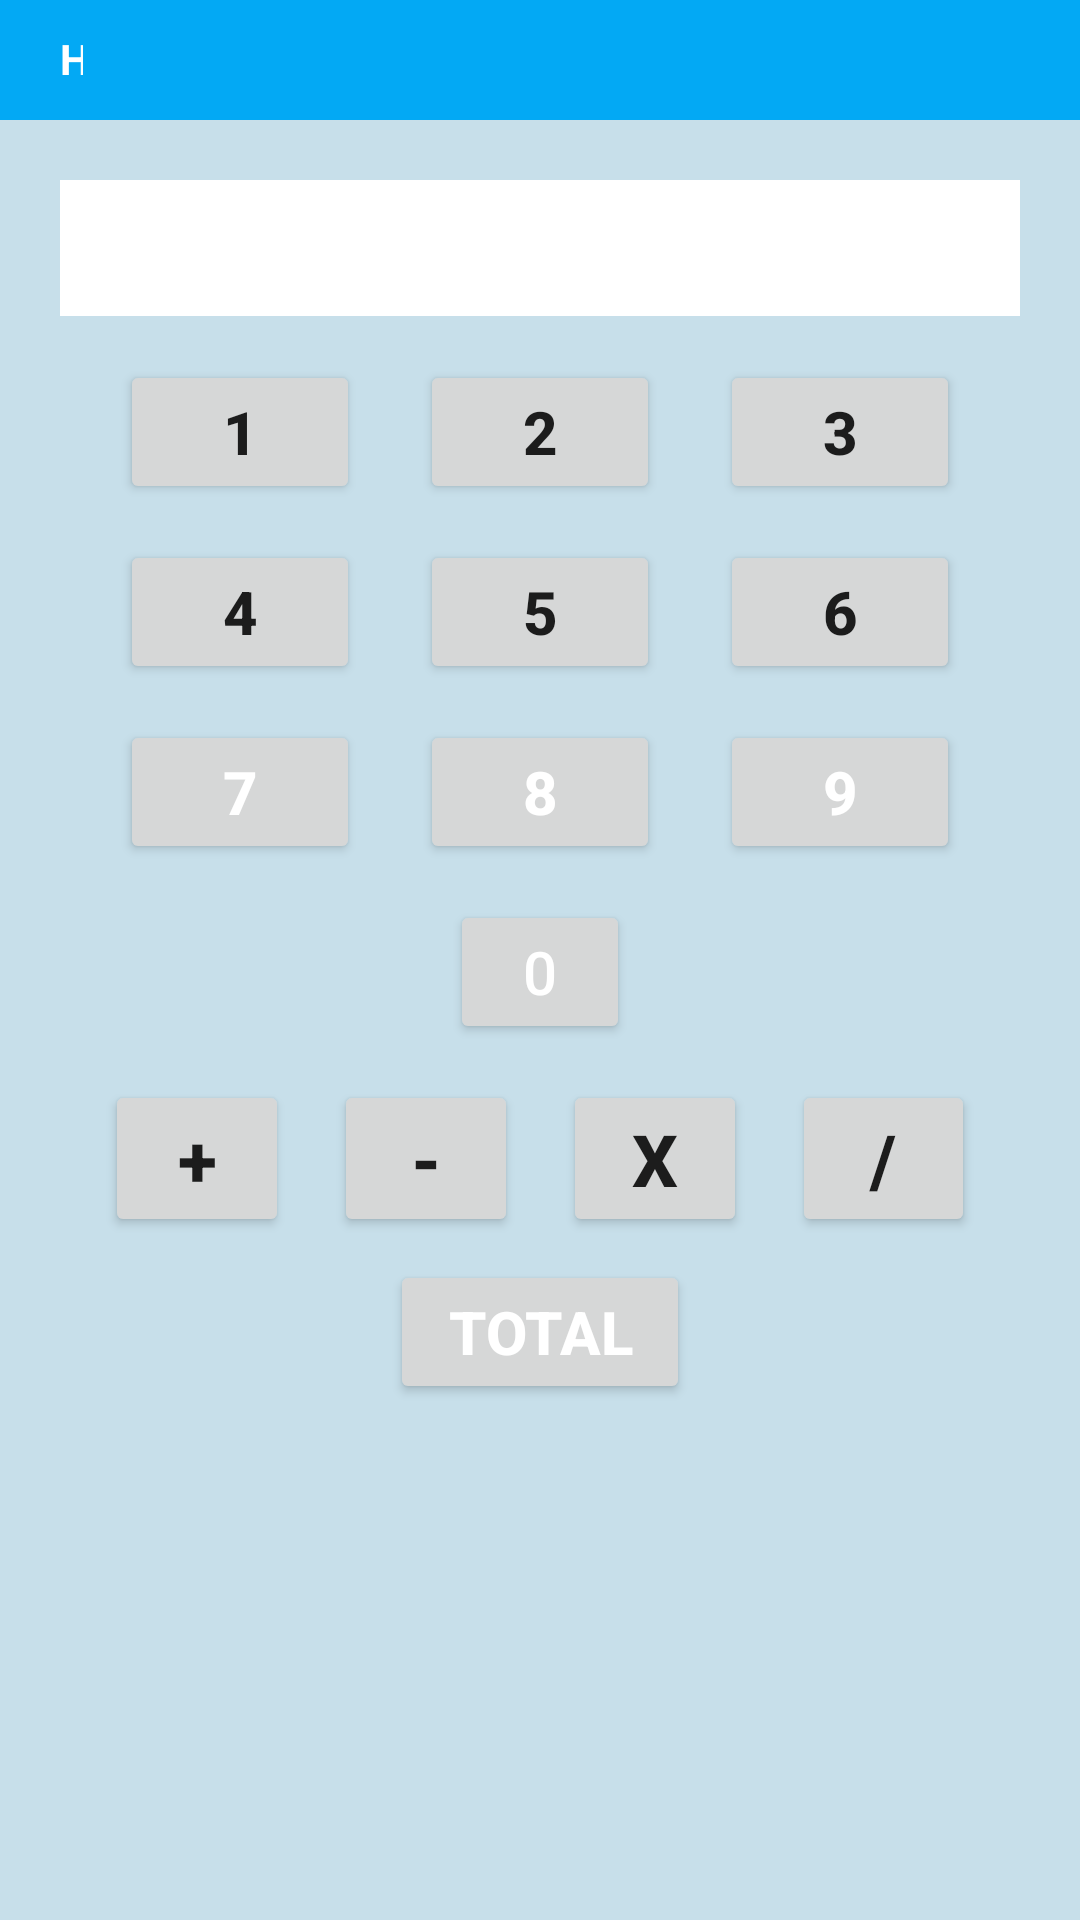

Produce the Android XML layout that renders to this screen, including the resource entries it uses.
<!-- AndroidManifest.xml: application theme Theme.EjercicioParcialUno -->
<!-- res/layout/activity_calculadora.xml -->
<?xml version="1.0" encoding="utf-8"?>
<androidx.constraintlayout.widget.ConstraintLayout xmlns:android="http://schemas.android.com/apk/res/android"
    xmlns:app="http://schemas.android.com/apk/res-auto"
    xmlns:tools="http://schemas.android.com/tools"
    android:layout_width="match_parent"
    android:layout_height="match_parent"
    android:background="#C7DFEA"
    tools:context=".CalculadoraActivity">

    <LinearLayout
        android:layout_width="match_parent"
        android:layout_height="40dp"
        android:background="#03A9F4"
        android:orientation="horizontal"
        app:layout_constraintEnd_toEndOf="parent"
        app:layout_constraintStart_toStartOf="parent"
        app:layout_constraintTop_toTopOf="parent">

        <TextView
            android:id="@+id/saludoCalc"
            android:layout_width="wrap_content"
            android:layout_height="wrap_content"
            android:layout_marginLeft="20dp"
            android:layout_marginTop="10dp"
            android:layout_marginRight="20dp"
            android:layout_marginBottom="10dp"
            android:layout_weight="1"
            android:width="10dp"
            android:text="Hola"
            android:textColor="@color/white"
            android:textStyle="bold" />

        <TextView
            android:id="@+id/nombreUsuarioCalc"
            android:layout_width="wrap_content"
            android:layout_height="wrap_content"
            android:layout_marginLeft="5dp"
            android:layout_marginTop="10dp"
            android:layout_marginRight="20dp"
            android:layout_marginBottom="10dp"
            android:layout_weight="1"
            android:width="290dp"
            android:textColor="@color/white"
            android:textStyle="bold" />

    </LinearLayout>

    <LinearLayout
        android:layout_width="match_parent"
        android:layout_height="wrap_content"
        android:layout_marginStart="20dp"
        android:layout_marginTop="60dp"
        android:layout_marginEnd="20dp"
        android:layout_weight="1"
        android:orientation="vertical"
        app:layout_constraintEnd_toEndOf="parent"
        app:layout_constraintStart_toStartOf="parent"
        app:layout_constraintTop_toTopOf="parent">

        <EditText
            android:id="@+id/pantallaCalculadora"
            android:layout_width="match_parent"
            android:layout_height="wrap_content"
            android:background="@color/white"
            android:ems="10"
            android:inputType="textPersonName"
            android:textColor="@color/black"
            android:textSize="34sp" />
    </LinearLayout>

    <LinearLayout
        android:layout_width="match_parent"
        android:layout_height="wrap_content"
        android:layout_marginStart="20dp"
        android:layout_marginTop="120dp"
        android:layout_marginEnd="20dp"
        android:orientation="horizontal"
        app:layout_constraintEnd_toEndOf="parent"
        app:layout_constraintStart_toStartOf="parent"
        app:layout_constraintTop_toTopOf="parent">

        <Button
            android:id="@+id/uno"
            android:layout_width="wrap_content"
            android:layout_height="wrap_content"
            android:layout_marginLeft="20dp"
            android:layout_marginRight="20dp"
            android:layout_weight="1"
            android:width="50dp"
            android:text="1"
            android:textSize="20sp"
            android:textStyle="bold" />

        <Button
            android:id="@+id/dos"
            android:layout_width="wrap_content"
            android:layout_height="wrap_content"
            android:layout_marginRight="20dp"
            android:layout_weight="1"
            android:width="50dp"
            android:text="2"
            android:textSize="20sp"
            android:textStyle="bold" />

        <Button
            android:id="@+id/tres"
            android:layout_width="wrap_content"
            android:layout_height="wrap_content"
            android:layout_marginRight="20dp"
            android:layout_weight="1"
            android:width="50dp"
            android:text="3"
            android:textSize="20sp"
            android:textStyle="bold" />
    </LinearLayout>

    <LinearLayout
        android:layout_width="match_parent"
        android:layout_height="wrap_content"
        android:layout_marginStart="20dp"
        android:layout_marginTop="180dp"
        android:layout_marginEnd="20dp"
        android:orientation="horizontal"
        app:layout_constraintEnd_toEndOf="parent"
        app:layout_constraintStart_toStartOf="parent"
        app:layout_constraintTop_toTopOf="parent">

        <Button
            android:id="@+id/cuatro"
            android:layout_width="wrap_content"
            android:layout_height="wrap_content"
            android:layout_marginLeft="20dp"
            android:layout_marginRight="20dp"
            android:layout_weight="1"
            android:width="50dp"
            android:text="4"
            android:textSize="20sp"
            android:textStyle="bold" />

        <Button
            android:id="@+id/cinco"
            android:layout_width="wrap_content"
            android:layout_height="wrap_content"
            android:layout_marginRight="20dp"
            android:layout_weight="1"
            android:width="50dp"
            android:text="5"
            android:textSize="20sp"
            android:textStyle="bold" />

        <Button
            android:id="@+id/seis"
            android:layout_width="wrap_content"
            android:layout_height="wrap_content"
            android:layout_marginRight="20dp"
            android:layout_weight="1"
            android:width="50dp"
            android:text="6"
            android:textSize="20sp"
            android:textStyle="bold" />
    </LinearLayout>

    <LinearLayout
        android:layout_width="match_parent"
        android:layout_height="wrap_content"
        android:layout_marginStart="20dp"
        android:layout_marginTop="240dp"
        android:layout_marginEnd="20dp"
        android:orientation="horizontal"
        app:layout_constraintEnd_toEndOf="parent"
        app:layout_constraintStart_toStartOf="parent"
        app:layout_constraintTop_toTopOf="parent">

        <Button
            android:id="@+id/siete"
            android:layout_width="wrap_content"
            android:layout_height="wrap_content"
            android:layout_marginLeft="20dp"
            android:layout_marginRight="20dp"
            android:layout_weight="1"
            android:width="50dp"
            android:text="7"
            android:textColor="@color/white"
            android:textSize="20sp"
            android:textStyle="bold" />

        <Button
            android:id="@+id/ocho"
            android:layout_width="wrap_content"
            android:layout_height="wrap_content"
            android:layout_marginRight="20dp"
            android:layout_weight="1"
            android:width="50dp"
            android:text="8"
            android:textColor="@color/white"
            android:textSize="20sp"
            android:textStyle="bold" />

        <Button
            android:id="@+id/nueve"
            android:layout_width="wrap_content"
            android:layout_height="wrap_content"
            android:layout_marginRight="20dp"
            android:layout_weight="1"
            android:width="50dp"
            android:text="9"
            android:textColor="@color/white"
            android:textSize="20sp"
            android:textStyle="bold" />
    </LinearLayout>

    <LinearLayout
        android:layout_width="match_parent"
        android:layout_height="wrap_content"
        android:layout_marginStart="20dp"
        android:layout_marginTop="300dp"
        android:layout_marginEnd="20dp"
        android:orientation="vertical"
        app:layout_constraintEnd_toEndOf="parent"
        app:layout_constraintStart_toStartOf="parent"
        app:layout_constraintTop_toTopOf="parent">

        <Button
            android:id="@+id/cero"
            android:layout_width="match_parent"
            android:layout_height="wrap_content"
            android:layout_marginLeft="130dp"
            android:layout_marginRight="130dp"
            android:text="0"
            android:textColor="@color/white"
            android:textSize="20sp" />
    </LinearLayout>

    <LinearLayout
        android:layout_width="match_parent"
        android:layout_height="wrap_content"
        android:layout_marginStart="20dp"
        android:layout_marginTop="360dp"
        android:layout_marginEnd="20dp"
        android:orientation="horizontal"
        app:layout_constraintEnd_toEndOf="parent"
        app:layout_constraintStart_toStartOf="parent"
        app:layout_constraintTop_toTopOf="parent">

        <Button
            android:id="@+id/suma"
            android:layout_width="wrap_content"
            android:layout_height="wrap_content"
            android:layout_marginLeft="15dp"
            android:layout_marginRight="15dp"
            android:layout_weight="1"
            android:width="30dp"
            android:text="+"
            android:textSize="24sp"
            android:textStyle="bold"
            tools:text="+" />

        <Button
            android:id="@+id/resta"
            android:layout_width="wrap_content"
            android:layout_height="wrap_content"
            android:layout_marginRight="15dp"
            android:layout_weight="1"
            android:width="30dp"
            android:text="-"
            android:textSize="24sp"
            android:textStyle="bold"
            tools:text="-" />

        <Button
            android:id="@+id/multiplicacion"
            android:layout_width="wrap_content"
            android:layout_height="wrap_content"
            android:layout_marginRight="15dp"
            android:layout_weight="1"
            android:width="30dp"
            android:text="x"
            android:textSize="24sp"
            android:textStyle="bold"
            tools:text="x" />

        <Button
            android:id="@+id/division"
            android:layout_width="wrap_content"
            android:layout_height="wrap_content"
            android:layout_marginRight="15dp"
            android:layout_weight="1"
            android:width="30dp"
            android:text="/"
            android:textSize="24sp"
            android:textStyle="bold"
            tools:text="/" />
    </LinearLayout>

    <LinearLayout
        android:layout_width="match_parent"
        android:layout_height="wrap_content"
        android:layout_marginStart="20dp"
        android:layout_marginTop="420dp"
        android:layout_marginEnd="20dp"
        android:orientation="vertical"
        app:layout_constraintEnd_toEndOf="parent"
        app:layout_constraintStart_toStartOf="parent"
        app:layout_constraintTop_toTopOf="parent">

        <Button
            android:id="@+id/total"
            android:layout_width="match_parent"
            android:layout_height="wrap_content"
            android:layout_marginLeft="110dp"
            android:layout_marginRight="110dp"
            android:text="TOTAL"
            android:textColor="@color/white"
            android:textSize="20sp"
            android:textStyle="bold" />

    </LinearLayout>
</androidx.constraintlayout.widget.ConstraintLayout>
<!-- resources referenced by this layout -->
<resources>
  <style name="Theme.EjercicioParcialUno" parent="Theme.MaterialComponents.DayNight.DarkActionBar">
          
          <item name="colorPrimary">@color/blue</item>
          <item name="colorPrimaryVariant">@color/purple_700</item>
          <item name="colorOnPrimary">@color/white</item>
          
          <item name="colorSecondary">@color/teal_200</item>
          <item name="colorSecondaryVariant">@color/teal_700</item>
          <item name="colorOnSecondary">@color/black</item>
          
          <item name="android:statusBarColor" tools:targetApi="l">?attr/colorPrimaryVariant</item>
          
      </style>
  <!-- not gathered from this repository: default colours our renderer supplied (Android Studio template values) -->
  <color name="purple_700">#FF3700B3</color>
  <color name="teal_200">#FF03DAC5</color>
  <color name="teal_700">#FF018786</color>
  <color name="black">#FF000000</color>
  <color name="white">#FFFFFFFF</color>
</resources>
